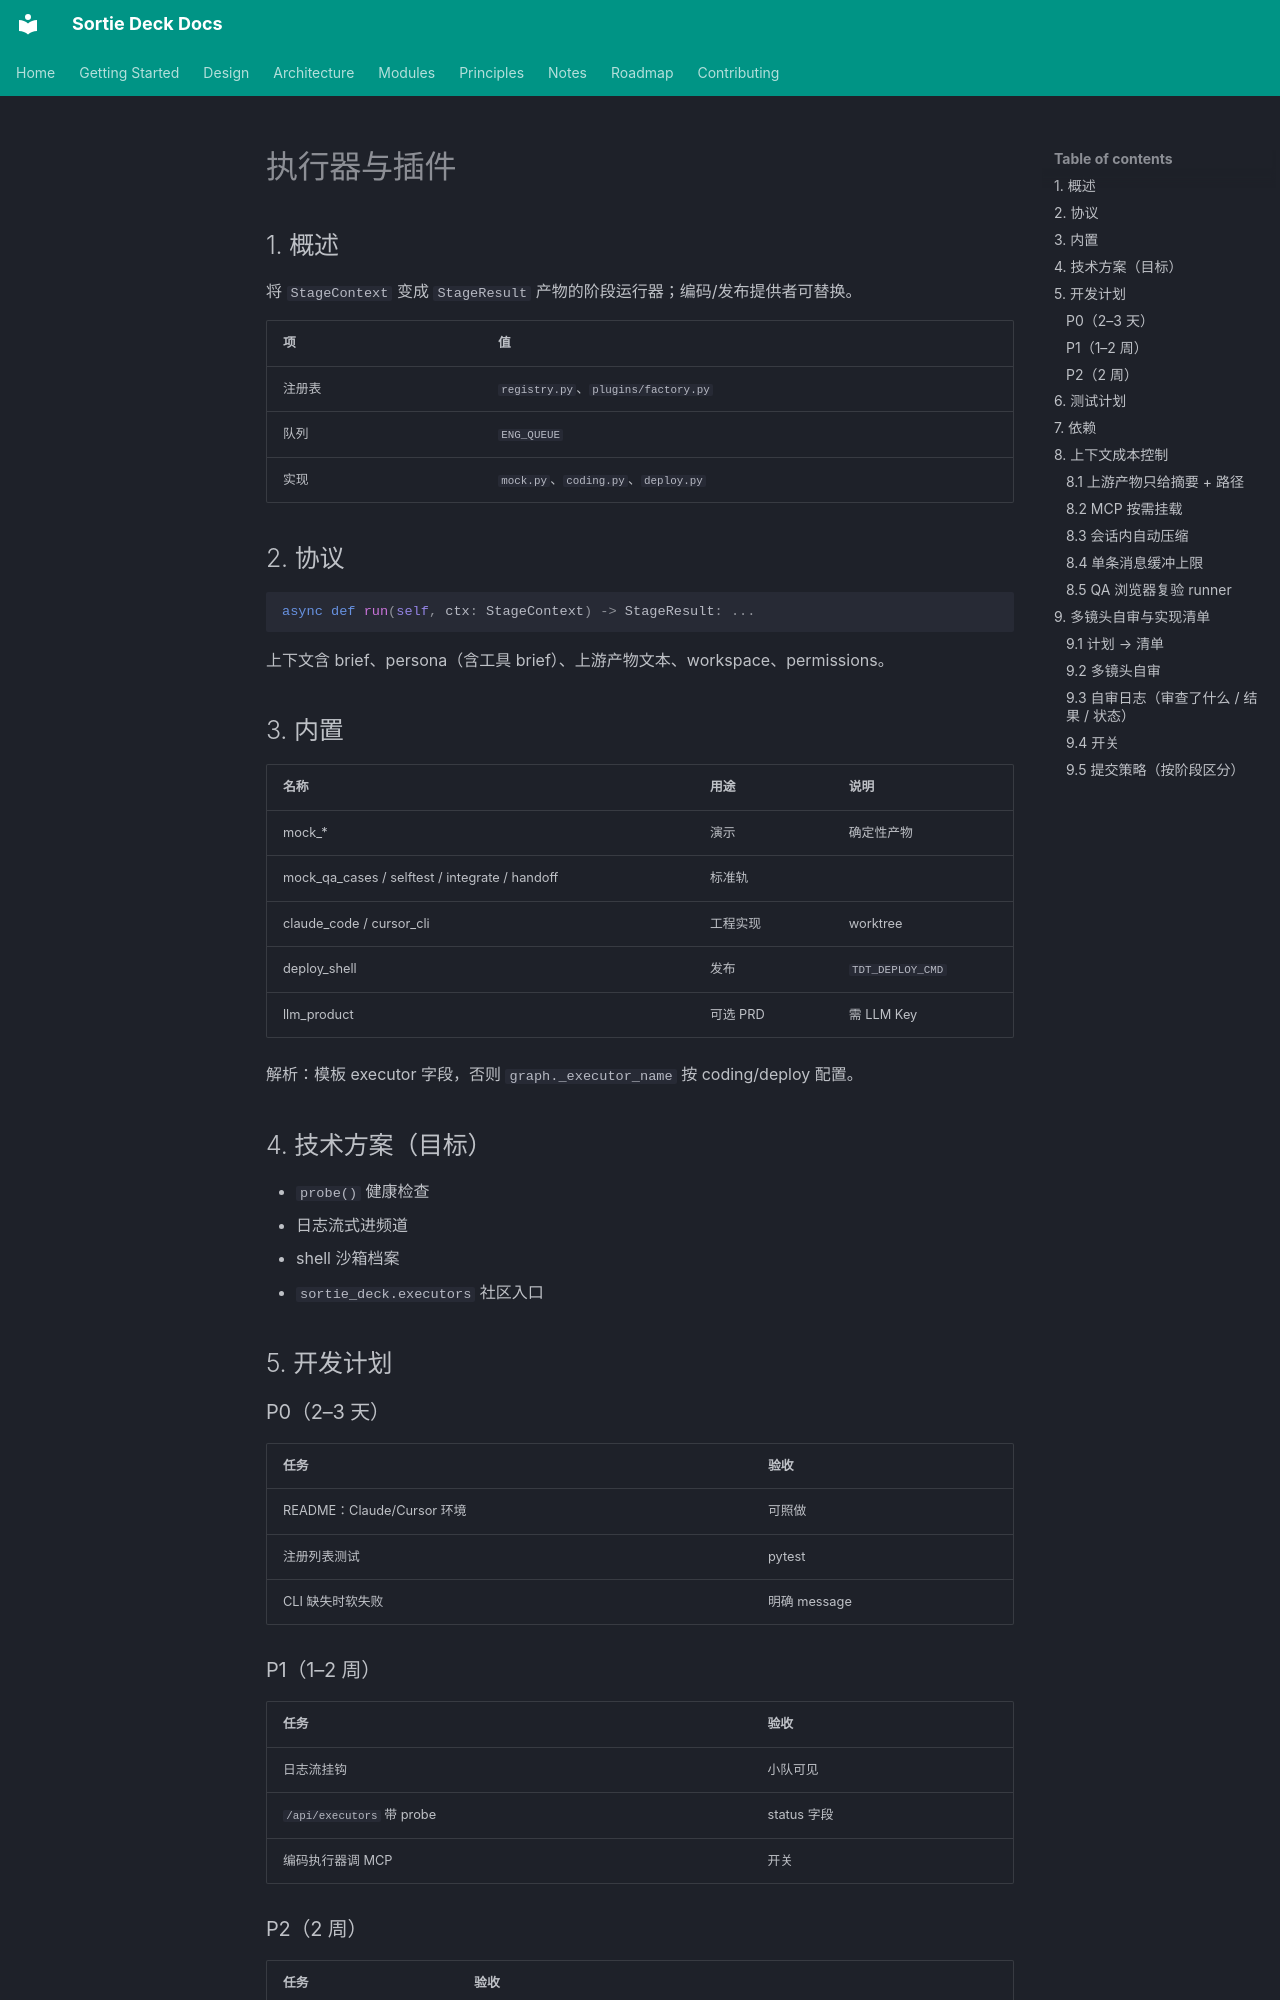

repository: lpliu-art/sortie-deck-todos · page: zh/modules/executors/index.html · generator: mkdocs

# 执行器与插件

## 1. 概述

将 `StageContext` 变成 `StageResult` 产物的阶段运行器；编码/发布提供者可替换。

| 项 | 值 |
|----|-----|
| 注册表 | `registry.py`、`plugins/factory.py` |
| 队列 | `ENG_QUEUE` |
| 实现 | `mock.py`、`coding.py`、`deploy.py` |

## 2. 协议

```python
async def run(self, ctx: StageContext) -> StageResult: ...
```

上下文含 brief、persona（含工具 brief）、上游产物文本、workspace、permissions。

## 3. 内置

| 名称 | 用途 | 说明 |
|------|------|------|
| mock_* | 演示 | 确定性产物 |
| mock_qa_cases / selftest / integrate / handoff | 标准轨 | |
| claude_code / cursor_cli | 工程实现 | worktree |
| deploy_shell | 发布 | `TDT_DEPLOY_CMD` |
| llm_product | 可选 PRD | 需 LLM Key |

解析：模板 executor 字段，否则 `graph._executor_name` 按 coding/deploy 配置。

## 4. 技术方案（目标）

- `probe()` 健康检查
- 日志流式进频道
- shell 沙箱档案
- `sortie_deck.executors` 社区入口

## 5. 开发计划

### P0（2–3 天）

| 任务 | 验收 |
|------|------|
| README：Claude/Cursor 环境 | 可照做 |
| 注册列表测试 | pytest |
| CLI 缺失时软失败 | 明确 message |

### P1（1–2 周）

| 任务 | 验收 |
|------|------|
| 日志流挂钩 | 小队可见 |
| `/api/executors` 带 probe | status 字段 |
| 编码执行器调 MCP | 开关 |

### P2（2 周）

| 任务 | 验收 |
|------|------|
| entry points 发现插件 | 可外载（`sortie_deck.executors`；示例 `packages/examples/demo_executor`） |
| `/api/executors` probe | 已返回 `probes` |
| 时限/资源限制 | 待续 |

## 6. 测试计划

- mock 满足契约；队列并发；缺二进制不崩

## 7. 依赖

- Graph、Toolkit brief、Artifacts、Settings

## 8. 上下文成本控制

单个阶段的长跑成本近似等于「模型请求数 × 单次上下文」。2026-10-27 实测某阶段 196 轮、
单次 input 中位 28.7 万 token，因此执行器侧做了三件事（互相正交，可独立回退）：

### 8.1 上游产物只给摘要 + 路径

`artifact_summary.py` 为每份上游产物生成 `ArtifactBrief`（文件名 / 绝对路径 / 字符数 / 摘要），
prompt 里只列 brief，不再注入全文；agent 需要细节时用 Read 打开路径。

- 短产物（`TDT_PROMPT_INLINE_ARTIFACT_CHARS`，默认 1200 字符）直接内联，不为小文件多付一次摘要调用
- 其余并发调 LLM 摘要（`TDT_PROMPT_ARTIFACT_SUMMARY_TIMEOUT`，默认 12s），失败/超时/未配置 LLM 时回落规则摘要
- `diff.patch` 一律规则摘要（文件清单 + 增删行统计），不送 LLM
- 摘要按「路径 + 内容 sha1」缓存在 `data/missions/<id>/memory/artifact_summaries.json`，同一产物跨阶段零额外调用
- 回退开关 `TDT_PROMPT_ARTIFACT_BRIEFS=false`：恢复旧的 PRD 全文注入

`StageContext` 因此新增 `upstream_paths`（与 `upstream_artifacts` 同键的绝对路径映射），
`upstream_artifacts` 的全文语义保持不变（consult / mock / diff 仍依赖它）。
